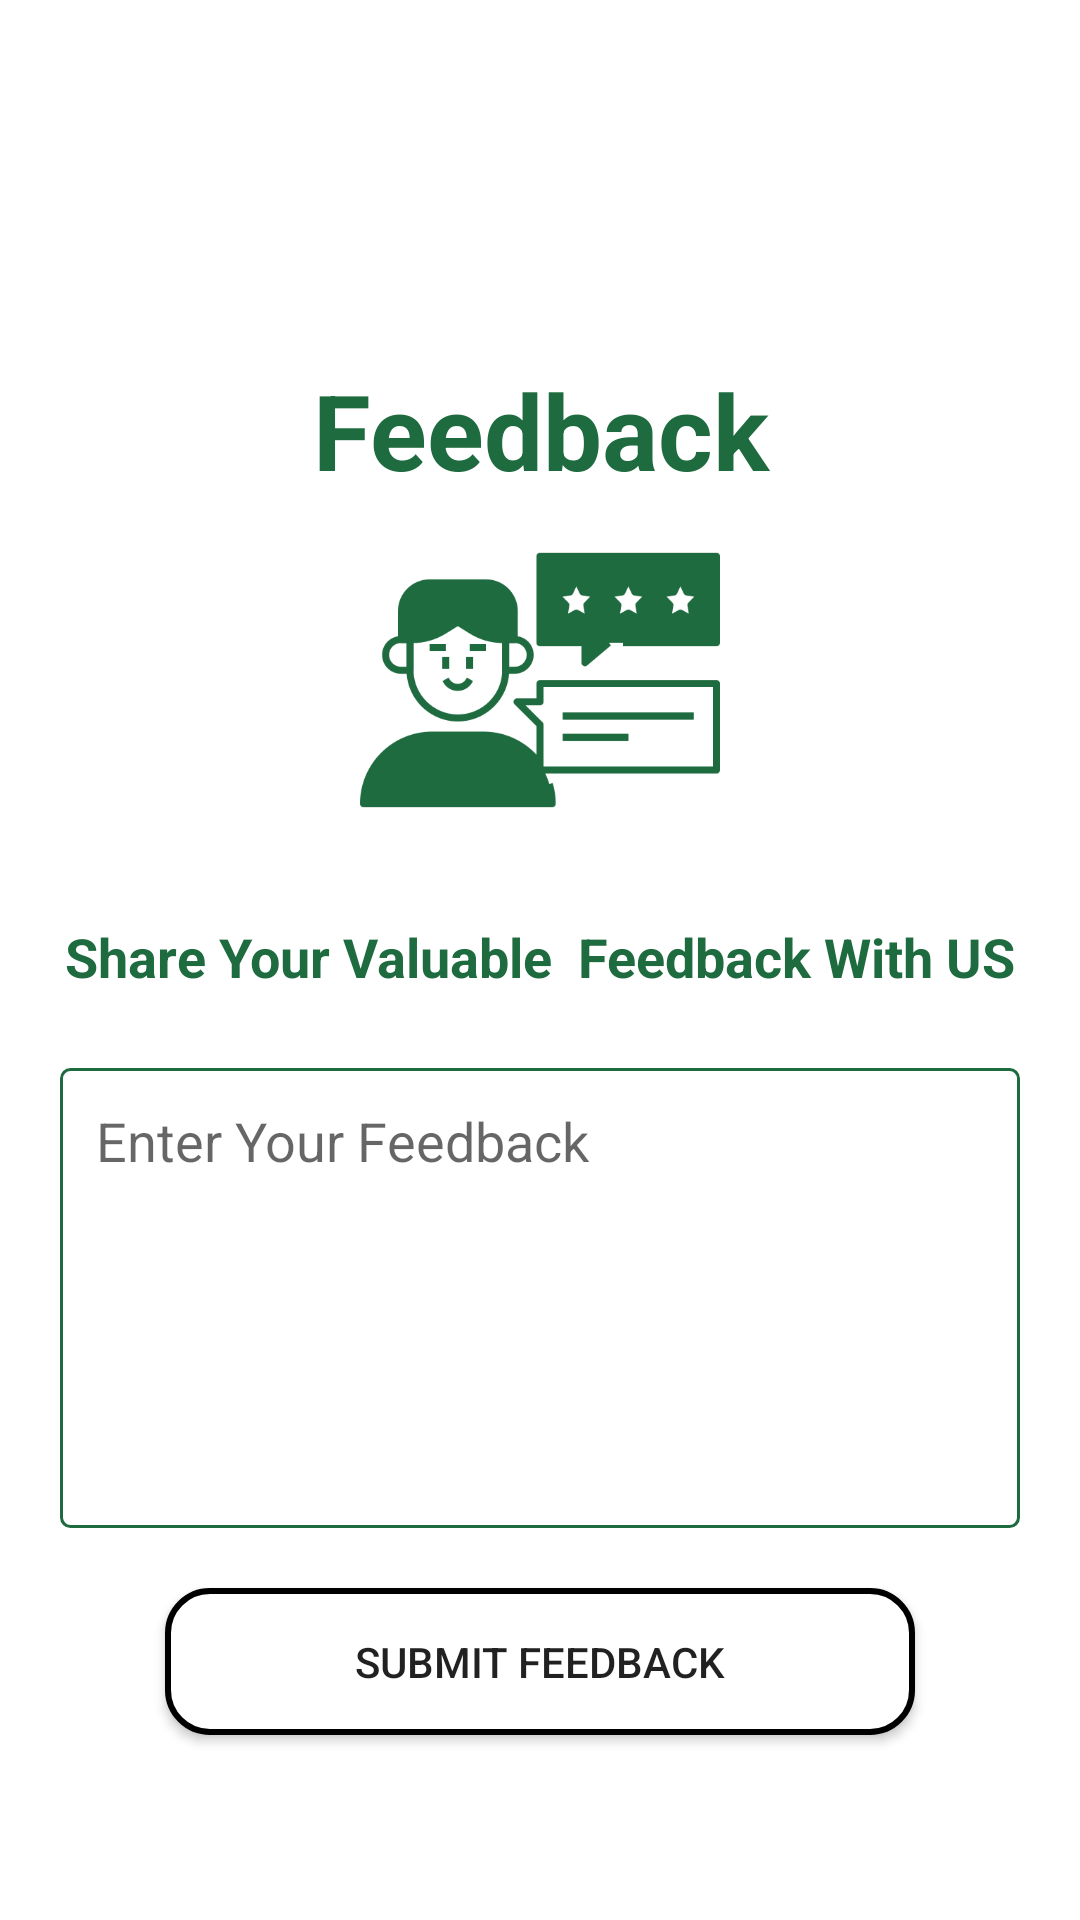

This screen was rendered from an Android layout file. Write that file and the resources it references.
<!-- AndroidManifest.xml: application theme Theme.CarRent -->
<!-- res/layout/activity_feedback.xml -->
<?xml version="1.0" encoding="utf-8"?>
<LinearLayout xmlns:android="http://schemas.android.com/apk/res/android"
    xmlns:app="http://schemas.android.com/apk/res-auto"
    xmlns:tools="http://schemas.android.com/tools"
    android:layout_width="match_parent"
    android:layout_height="match_parent"
    android:padding="20dp"
    android:orientation="vertical"
    tools:context=".FeedbackActivity">

    <TextView
        android:layout_width="match_parent"
        android:layout_height="wrap_content"
        android:text="Feedback"
        android:textStyle="bold"
        android:textSize="35dp"
        android:gravity="center"
        android:textColor="@color/green"
        android:layout_marginTop="100dp"/>

    <ImageView
        android:layout_width="230dp"
        android:layout_height="120dp"
        android:layout_gravity="center"
        android:src="@drawable/feedback"/>
    <TextView
        android:layout_width="match_parent"
        android:layout_height="wrap_content"
        android:text="Share Your Valuable  Feedback With US"
        android:textStyle="bold"
        android:textSize="18dp"
        android:gravity="center"
        android:textColor="@color/green"
        android:layout_marginTop="20dp"/>


    <EditText
        android:id="@+id/feedbackET"
        android:layout_width="match_parent"
        android:layout_height="wrap_content"
        android:hint="Enter Your Feedback"
        android:gravity="start"
        android:background="@drawable/loginbutton"
        android:layout_marginTop="25dp"
        android:padding="12dp"
        android:minLines="6"
        android:inputType="textMultiLine"/>

    <Button
        android:id="@+id/Feedbackbtn"
        android:layout_width="250dp"
        android:layout_height="wrap_content"
        android:layout_marginTop="20dp"
        android:text="Submit Feedback"
        android:layout_gravity="center"
        android:background="@drawable/loginbox"
        android:padding="15dp"/>







</LinearLayout>
<!-- resources referenced by this layout -->
<resources>
  <color name="green">#1f6b40</color>
  <!-- drawable feedback: png bitmap (drawable, 16444 bytes) -->
  <!-- drawable loginbox (drawable) -->
  <?xml version="1.0" encoding="utf-8"?>
  <shape android:shape="rectangle" xmlns:android="http://schemas.android.com/apk/res/android">
      <solid android:color="@color/white"/>
      <corners android:radius="14dp"/>
      <stroke android:color="@color/black"
          android:width="2dp"/>
  
  </shape>
  <!-- drawable loginbutton (drawable) -->
  <?xml version="1.0" encoding="utf-8"?>
  <shape android:shape="rectangle" xmlns:android="http://schemas.android.com/apk/res/android">
  
      <solid android:color="@color/white"/>
      <corners android:radius="3dp"/>
      <stroke  android:color="@color/green"
          android:width="1dp"/>
  
  </shape>
  <style name="Theme.CarRent" parent="Theme.MaterialComponents.Light.NoActionBar">
          
          <item name="colorPrimary">@color/green</item>
          <item name="colorPrimaryVariant">@color/green</item>
          <item name="colorOnPrimary">@color/white</item>
          
          <item name="colorSecondary">@color/teal_200</item>
          <item name="colorSecondaryVariant">@color/teal_700</item>
          <item name="colorOnSecondary">@color/black</item>
          
          <item name="android:statusBarColor">?attr/colorPrimaryVariant</item>
          
      </style>
  <color name="white">#FFFFFFFF</color>
  <color name="black">#FF000000</color>
  <color name="teal_200">#EEEEF1</color>
  <color name="teal_700">#FF018786</color>
</resources>
